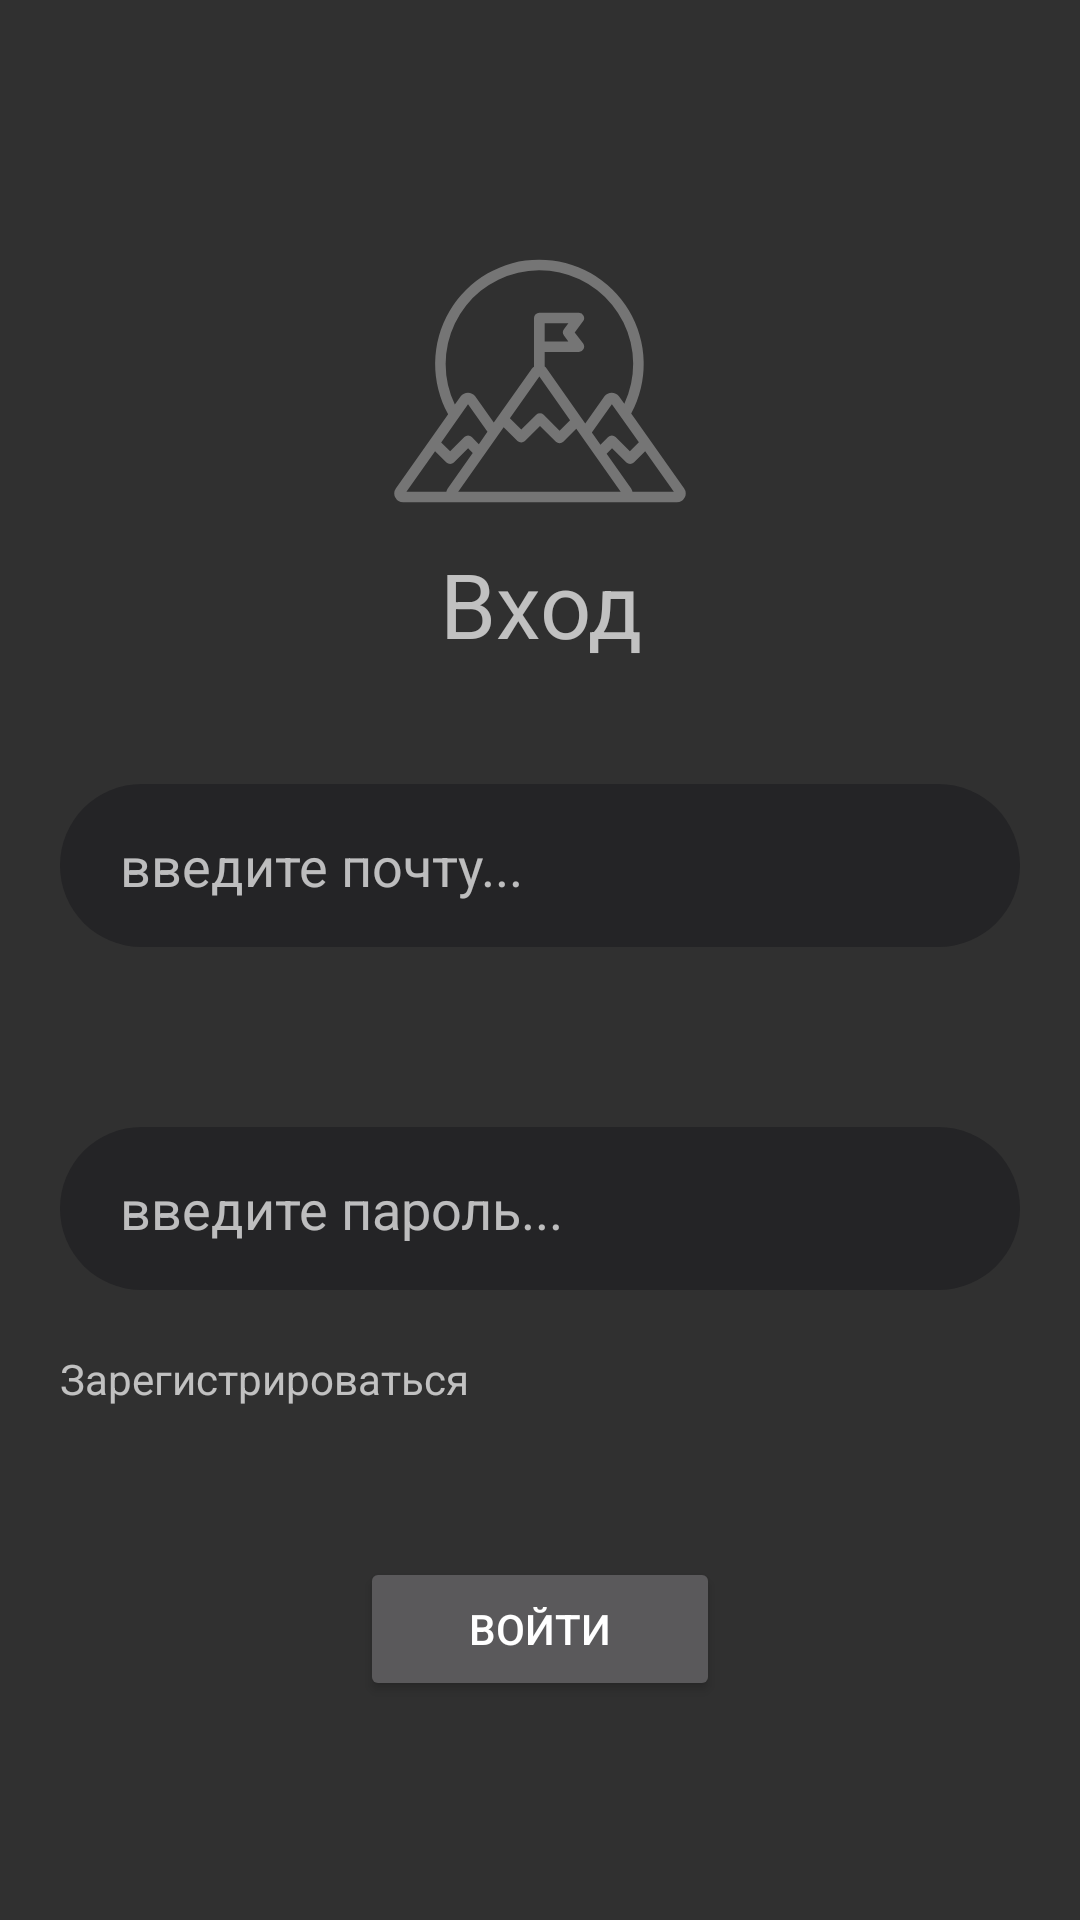

Produce the Android XML layout that renders to this screen, including the resource entries it uses.
<!-- AndroidManifest.xml: application theme Theme.Design.NoActionBar -->
<!-- res/layout/fragment_login2.xml -->
<?xml version="1.0" encoding="utf-8"?>
<FrameLayout xmlns:android="http://schemas.android.com/apk/res/android"
    xmlns:tools="http://schemas.android.com/tools"
    android:layout_width="match_parent"
    android:layout_height="match_parent"
    xmlns:app="http://schemas.android.com/apk/res-auto"
    tools:context=".ui.LoginFragment">

    <TextView
        android:layout_width="match_parent"
        android:layout_height="match_parent"
        />

    <LinearLayout
        android:layout_width="match_parent"
        android:layout_height="wrap_content"
        android:orientation="vertical"
        android:layout_gravity="center">

        <ImageView
            android:layout_width="wrap_content"
            android:layout_height="wrap_content"
            android:src="@drawable/challenge"
            android:layout_gravity="center"
            />
        <TextView
            android:layout_width="match_parent"
            android:layout_height="wrap_content"
            android:text="Вход"
            android:gravity="center"
            android:textSize="30dp"
            android:layout_marginBottom="40dp"/>

        <EditText
            android:id="@+id/emailInput"
            android:singleLine="true"
            android:layout_width="match_parent"
            android:layout_height="wrap_content"
            android:background="@drawable/input_background"
            android:hint="@string/enter_email"
            android:height="50dp"
            android:paddingVertical="15dp"
            android:paddingStart="20dp"
            android:layout_marginHorizontal="20dp"
            android:layout_marginBottom="60dp"
            />
        <EditText
            android:id="@+id/passwordInput"
            android:singleLine="true"
            android:layout_width="match_parent"
            android:layout_height="wrap_content"
            android:background="@drawable/input_background"
            android:hint="@string/enter_password"
            android:height="50dp"
            android:paddingVertical="15dp"
            android:paddingStart="20dp"
            android:layout_marginHorizontal="20dp"
            />
        <TextView
            android:id="@+id/register"
            android:layout_width="wrap_content"
            android:layout_height="wrap_content"
            android:text="@string/go_to_sign_up"
            android:layout_marginStart="20dp"
            android:layout_marginTop="20dp"
            />
        <Button
            android:id="@+id/login"
            android:layout_width="match_parent"
            android:layout_marginHorizontal="120dp"
            android:layout_marginTop="50dp"
            android:text="@string/sign_in"
            android:layout_height="match_parent"/>
    </LinearLayout>

</FrameLayout>
<!-- resources referenced by this layout -->
<resources>
  <!-- drawable challenge (drawable) -->
  <vector xmlns:android="http://schemas.android.com/apk/res/android" android:autoMirrored="true" android:height="108dp" android:viewportHeight="60" android:viewportWidth="60" android:width="108dp">
        
      <path android:fillColor="#757575" android:pathData="M56.67,49.88 L46.89,36a19.31,19.31 0,1 0,-33.9 0.18L3.33,49.88a1.63,1.63 0,0 0,1.34 2.58L55.33,52.46a1.63,1.63 0,0 0,1.34 -2.58ZM16.67,34.31 L20.27,39.42 18.67,41.69 17.37,40.39a1,1 0,0 0,-0.69 -0.29h0a1,1 0,0 0,-0.69 0.29L13.36,43 11.7,41.37ZM35.25,19.31 L34.43,20.41a1,1 0,0 0,0 1.17l0.82,1.1L30.87,22.68L30.87,19.3ZM29.88,29.17 L35.57,37.25 33.62,39.2 30.68,36.26a1,1 0,0 0,-1.38 0L26.53,39l-2.11,-2.11ZM23.27,38.55 L25.83,41.11a1,1 0,0 0,1.38 0L30,38.32l2.94,2.94a1,1 0,0 0,1.38 0l2.4,-2.41 8.22,11.66L14.85,50.51ZM39.6,39.55 L43.31,34.29 48.31,41.35L46.64,43 44,40.39a1,1 0,0 0,-0.69 -0.29h0a1,1 0,0 0,-0.69 0.29L41.2,41.82ZM12.53,26.85a17.36,17.36 0,1 1,33.09 7.34l-1,-1.37a1.7,1.7 0,0 0,-2.68 0l-3.56,5.05L31.23,27.67a1.45,1.45 0,0 0,-0.36 -0.34L30.87,24.62h6.34A1,1 0,0 0,38 23.06L36.43,21 38,18.91a1,1 0,0 0,-0.78 -1.56L29.89,17.35a1,1 0,0 0,-1 1v9a1.33,1.33 0,0 0,-0.37 0.34h0l-7.08,10L18,32.82a1.7,1.7 0,0 0,-2.68 0l-1.09,1.54A17.37,17.37 0,0 1,12.53 26.85ZM10.57,43l2.1,2.1a1,1 0,0 0,1.38 0l2.64,-2.63 0.85,0.85 -4.63,6.57a1.65,1.65 0,0 0,-0.26 0.63L5.26,50.52ZM47.13,50.52a1.63,1.63 0,0 0,-0.25 -0.63l-4.54,-6.44 1,-1L46,45.09a1,1 0,0 0,1.38 0l2.1,-2.1 5.31,7.52Z"/>
      
  </vector>
  <!-- drawable input_background (drawable) -->
  <?xml version="1.0" encoding="utf-8"?>
  <shape xmlns:android="http://schemas.android.com/apk/res/android">
      <solid android:color="#242426"/>
  <corners android:radius="30dp"/>
  </shape>
  <string name="enter_email">введите почту...</string>
  <string name="enter_password">введите пароль...</string>
  <string name="go_to_sign_up">Зарегистрироваться</string>
  <string name="sign_in">Войти</string>
</resources>
